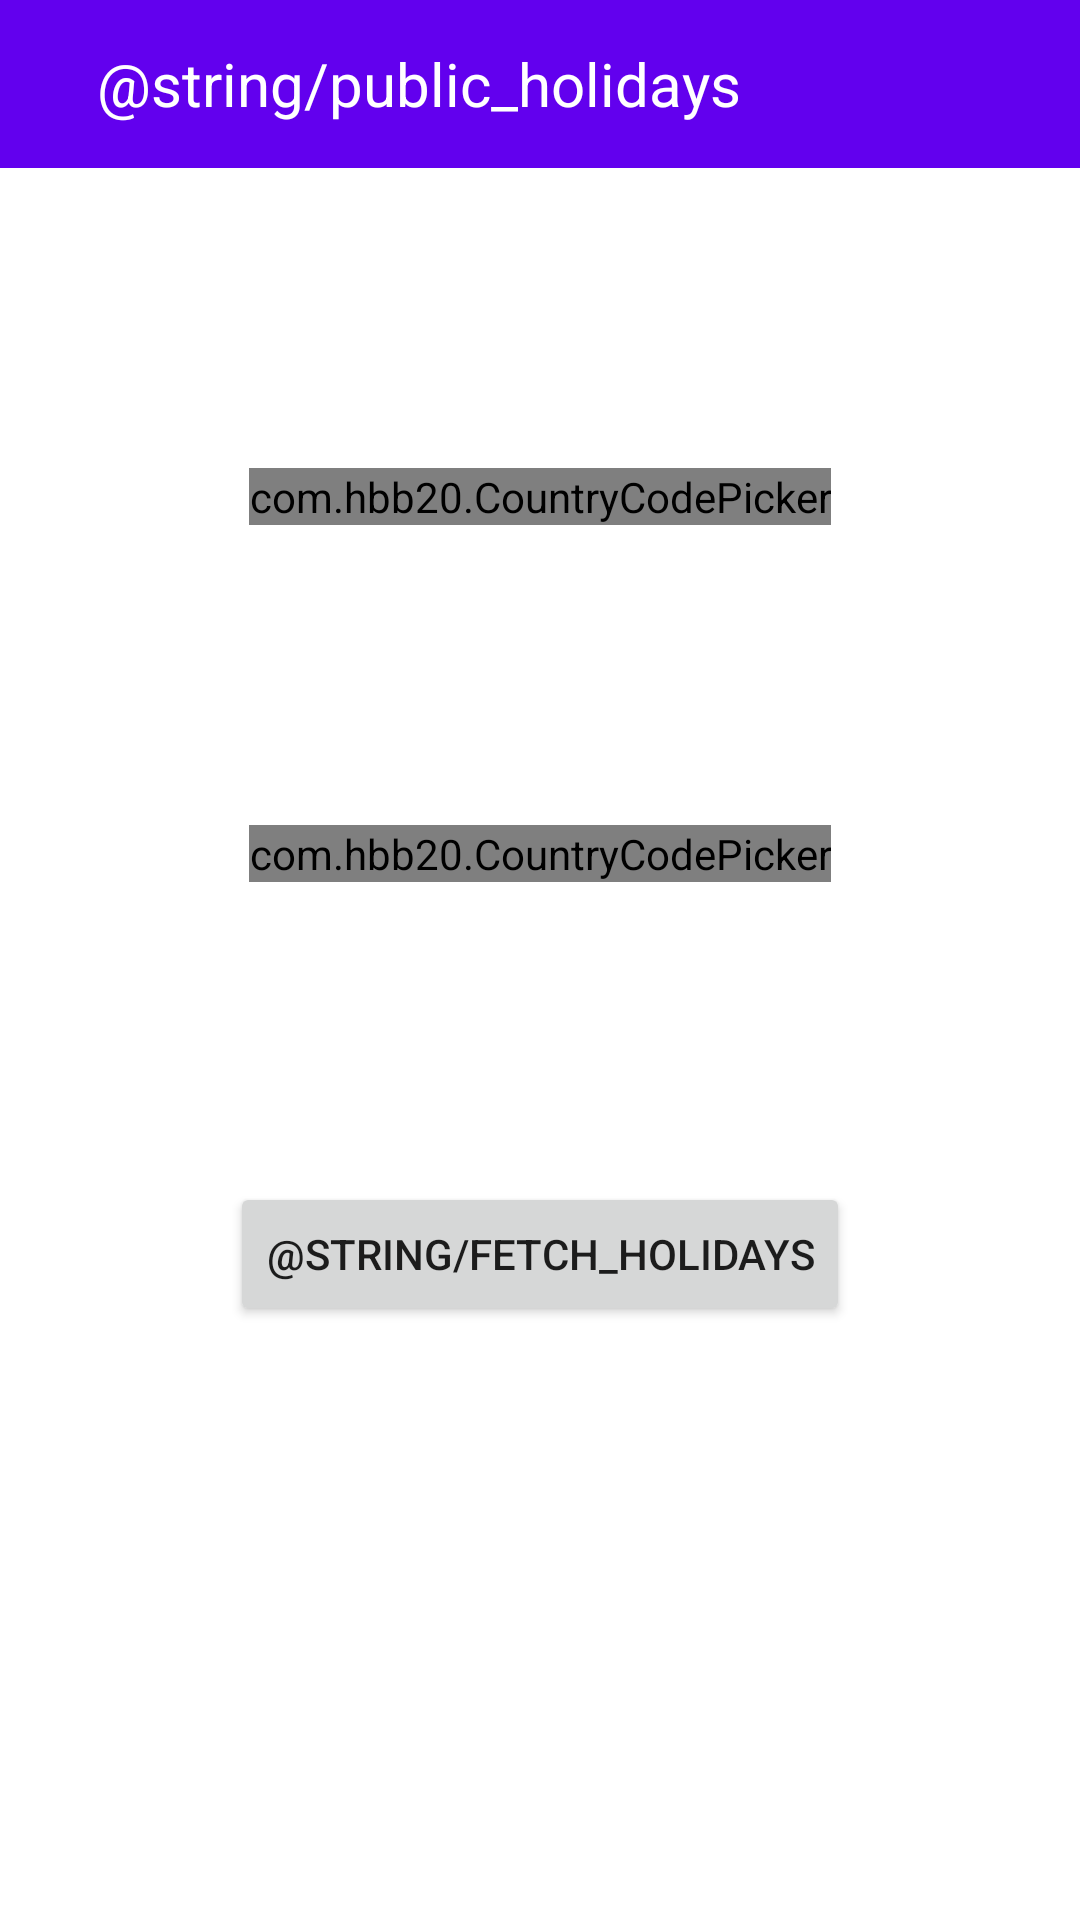

The Android layout XML behind this screen, and the referenced resources:
<!-- AndroidManifest.xml: application theme Theme.TwintPoc -->
<!-- res/layout/fragment_country.xml -->
<?xml version="1.0" encoding="utf-8"?>
<androidx.constraintlayout.widget.ConstraintLayout xmlns:android="http://schemas.android.com/apk/res/android"
    xmlns:app="http://schemas.android.com/apk/res-auto"
    android:layout_width="match_parent"
    android:layout_height="match_parent">

    <com.google.android.material.appbar.AppBarLayout
        android:id="@+id/appbar_layout"
        android:layout_width="match_parent"
        android:layout_height="wrap_content"
        app:layout_constraintEnd_toEndOf="parent"
        app:layout_constraintStart_toStartOf="parent"
        app:layout_constraintTop_toTopOf="parent">

        <androidx.appcompat.widget.Toolbar
            android:id="@+id/toolbar"
            android:layout_width="match_parent"
            android:layout_height="wrap_content"
            android:background="?attr/colorPrimary"
            android:minHeight="?attr/actionBarSize"
            android:theme="?attr/actionBarTheme"
            app:titleTextColor="@color/white">

            <LinearLayout
                android:layout_width="match_parent"
                android:layout_height="wrap_content">

                <TextView
                    android:layout_width="wrap_content"
                    android:layout_height="wrap_content"
                    android:layout_marginStart="16dp"
                    android:text="@string/public_holidays"
                    android:textAlignment="center"
                    android:textColor="@color/white"
                    android:textSize="20sp" />
            </LinearLayout>
        </androidx.appcompat.widget.Toolbar>
    </com.google.android.material.appbar.AppBarLayout>


    <com.hbb20.CountryCodePicker
        android:id="@+id/country1"
        android:layout_width="wrap_content"
        android:layout_height="wrap_content"
        app:ccp_defaultNameCode="ch"
        android:layout_marginTop="100dp"
        app:layout_constraintStart_toStartOf="parent"
        app:layout_constraintEnd_toEndOf="parent"
        app:layout_constraintTop_toBottomOf="@id/appbar_layout"/>

    <com.hbb20.CountryCodePicker
        android:id="@+id/country2"
        android:layout_width="wrap_content"
        android:layout_height="wrap_content"
        app:ccp_defaultNameCode="rs"
        android:layout_marginTop="100dp"
        app:layout_constraintStart_toStartOf="parent"
        app:layout_constraintEnd_toEndOf="parent"
        app:layout_constraintTop_toBottomOf="@id/country1"/>

    <Button
        android:id="@+id/fetchHolidays"
        android:layout_width="wrap_content"
        android:layout_height="wrap_content"
        android:layout_marginTop="100dp"
        android:text="@string/fetch_holidays"
        app:layout_constraintStart_toStartOf="parent"
        app:layout_constraintEnd_toEndOf="parent"
        app:layout_constraintTop_toBottomOf="@id/country2"/>

    <ProgressBar
        android:id="@+id/pb_loading"
        style="?android:attr/progressBarStyleLarge"
        android:layout_width="wrap_content"
        android:layout_height="wrap_content"
        android:visibility="gone"
        android:indeterminate="true"
        app:layout_constraintBottom_toBottomOf="parent"
        app:layout_constraintEnd_toEndOf="parent"
        app:layout_constraintStart_toStartOf="parent"
        app:layout_constraintTop_toTopOf="parent" />
</androidx.constraintlayout.widget.ConstraintLayout>
<!-- resources referenced by this layout -->
<resources>
  <style name="Theme.TwintPoc" parent="Theme.MaterialComponents.DayNight.NoActionBar">
          
          <item name="colorPrimary">@color/purple_500</item>
          <item name="colorPrimaryVariant">@color/purple_700</item>
          <item name="colorOnPrimary">@color/white</item>
          
          <item name="colorSecondary">@color/teal_200</item>
          <item name="colorSecondaryVariant">@color/teal_700</item>
          <item name="colorOnSecondary">@color/black</item>
          <item name="colorAccent">@color/purple_700</item>
          
          <item name="android:statusBarColor" tools:targetApi="l">?attr/colorPrimaryVariant</item>
          
      </style>
  <!-- not gathered from this repository: default colours our renderer supplied (Android Studio template values) -->
  <color name="purple_500">#FF6200EE</color>
  <color name="purple_700">#FF3700B3</color>
  <color name="teal_200">#FF03DAC5</color>
  <color name="teal_700">#FF018786</color>
  <color name="black">#FF000000</color>
  <color name="white">#FFFFFFFF</color>
</resources>
